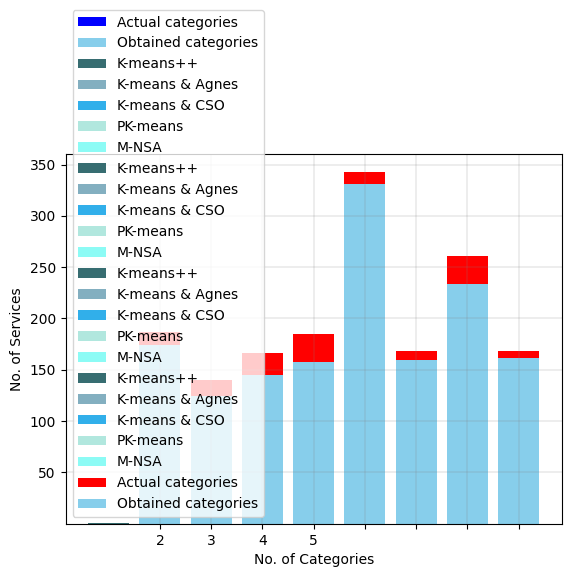
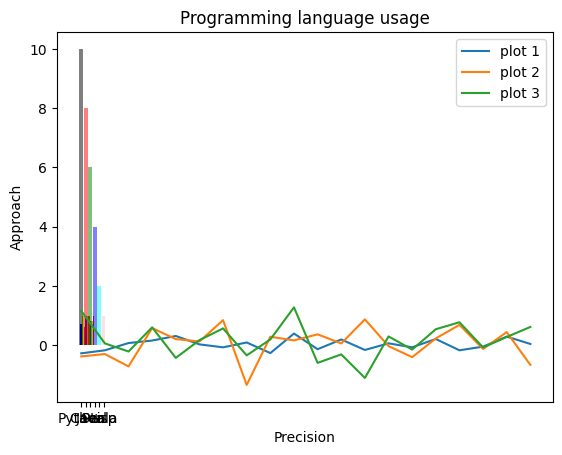

Python code for these plots, in order:
# -*- coding: utf-8 -*-
"""
Created on Thu Feb 21 14:07:05 2019

@author: Salisu-Garba
"""
import numpy as np
import matplotlib.pyplot as plt; plt.rcdefaults()


# set width of bar
bar_width = 0.35

x = [1, 2, 3, 4, 5, 6, 7, 8]
y = [187, 140, 166, 185, 343, 168, 261, 168]

x2 = [1, 2, 3, 4, 5, 6, 7, 8]
y2 = [174, 124, 136, 156, 331, 160, 223, 161]


plt.bar(x, y, label='Actual categories', color='Blue')
plt.bar(x2, y2, label='Obtained categories', color='skyblue')
plt.grid(color='gray', linestyle='-', linewidth=0.2)
plt.xticks([1, 2, 3, 4, 5, 6, 7, 8])
plt.yticks([50, 100, 150, 200, 250, 300, 350])
#plt.title('Clusters of clients')
plt.xlabel('No. of Categories')
plt.ylabel('No. of Services')
plt.legend()
plt.show()





import pandas as pd
from matplotlib import pyplot as plt


#RECALL
data = [['1','K-means++', 0.470], ['2', 'K-means & Agnes', 0.868], ['3', 'K-means & CSO', 0.871], ['4', 'PK-means', 0.757], ['5','M-NSA', 0.979]] 
data = pd.DataFrame(data, columns = ['Object', 'Type', 'Value']) 


colors = {'K-means++':'#376D71', 'K-means & Agnes':'#83AFC0', 'K-means & CSO':'#31AFEA', 'PK-means':'#B1E7DE', 'M-NSA':'#8CFBF5'}
c = data['Type'].apply(lambda x: colors[x])


ax = plt.subplot(111) #specify a subplot

bars = ax.bar(data['Object'], data['Value'], color=c) #Plot data on subplot axis

for i, j in colors.items(): #Loop over color dictionary
    ax.bar(data['Object'], data['Value'],width=0,color=j,label=i) #Plot invisible bar graph but have the legends specified

plt.xlabel('Approach')
plt.ylabel('Recall')

plt.yticks([0.0, 0.2, 0.4, 0.6, 0.8, 1, 1.2])
plt.grid(color='gray', linestyle='-', linewidth=0.2)
ax.legend(loc='upper center', ncol=3)
plt.show()



#PRECISION
data = [['1','K-means++', 0.470], ['2', 'K-means & Agnes', 0.731], ['3', 'K-means & CSO', 0.801], ['4', 'PK-means', 0.743], ['5','M-NSA', 0.933]] 
data = pd.DataFrame(data, columns = ['Object', 'Type', 'Value']) 


colors = {'K-means++':'#376D71', 'K-means & Agnes':'#83AFC0', 'K-means & CSO':'#31AFEA', 'PK-means':'#B1E7DE', 'M-NSA':'#8CFBF5'}
c = data['Type'].apply(lambda x: colors[x])


ax = plt.subplot(111) #specify a subplot

bars = ax.bar(data['Object'], data['Value'], color=c) #Plot data on subplot axis

for i, j in colors.items(): #Loop over color dictionary
    ax.bar(data['Object'], data['Value'],width=0,color=j,label=i) #Plot invisible bar graph but have the legends specified

plt.xlabel('Approach')
plt.ylabel('Precision')

plt.yticks([0.0, 0.2, 0.4, 0.6, 0.8, 1, 1.2])
plt.grid(color='gray', linestyle='-', linewidth=0.2)
ax.legend(loc='upper center', ncol=3)
plt.show()



#ACCURACY
data = [['1','K-means++', 0.529], ['2', 'K-means & Agnes', 0.706], ['3', 'K-means & CSO', 0.742], ['4', 'PK-means', 0.857], ['5','M-NSA', 0.915]] 
data = pd.DataFrame(data, columns = ['Object', 'Type', 'Value']) 


colors = {'K-means++':'#376D71', 'K-means & Agnes':'#83AFC0', 'K-means & CSO':'#31AFEA', 'PK-means':'#B1E7DE', 'M-NSA':'#8CFBF5'}
c = data['Type'].apply(lambda x: colors[x])


ax = plt.subplot(111) #specify a subplot

bars = ax.bar(data['Object'], data['Value'], color=c) #Plot data on subplot axis

for i, j in colors.items(): #Loop over color dictionary
    ax.bar(data['Object'], data['Value'],width=0,color=j,label=i) #Plot invisible bar graph but have the legends specified

plt.xlabel('Approach')
plt.ylabel('Accuracy')

plt.yticks([0.0, 0.2, 0.4, 0.6, 0.8, 1, 1.2])
plt.grid(color='gray', linestyle='-', linewidth=0.2)
ax.legend(loc='upper center', ncol=3)
plt.show()







#F-MEASURE
data = [['1','K-means++', 0.470], ['2', 'K-means & Agnes', 0.794], ['3', 'K-means & CSO', 0.835], ['4', 'PK-means', 0.750], ['5','M-NSA', 0.955]] 
data = pd.DataFrame(data, columns = ['Object', 'Type', 'Value']) 


colors = {'K-means++':'#376D71', 'K-means & Agnes':'#83AFC0', 'K-means & CSO':'#31AFEA', 'PK-means':'#B1E7DE', 'M-NSA':'#8CFBF5'}
c = data['Type'].apply(lambda x: colors[x])


ax = plt.subplot(111) #specify a subplot

bars = ax.bar(data['Object'], data['Value'], color=c) #Plot data on subplot axis

for i, j in colors.items(): #Loop over color dictionary
    ax.bar(data['Object'], data['Value'],width=0,color=j,label=i) #Plot invisible bar graph but have the legends specified

plt.xlabel('Approach')
plt.ylabel('F-measure')

plt.yticks([0.0, 0.2, 0.4, 0.6, 0.8, 1, 1.2])
plt.grid(color='gray', linestyle='-', linewidth=0.2)
ax.legend(loc='upper center', ncol=3)
plt.show()



#NEW DATA
# set width of bar
bar_width = 0.35

x = [1, 2, 3, 4, 5, 6, 7, 8]
y = [187, 140, 166, 185, 343, 168, 261, 168]

x2 = [1, 2, 3, 4, 5, 6, 7, 8]
y2 = [174, 124, 145, 158, 331, 160, 234, 161]


plt.bar(x, y, label='Actual categories', color='Red')
plt.bar(x2, y2, label='Obtained categories', color='skyblue')
plt.grid(color='gray', linestyle='-', linewidth=0.2)
plt.xticks([1, 2, 3, 4, 5, 6, 7, 8])
plt.yticks([50, 100, 150, 200, 250, 300, 350])
#plt.title('Clusters of clients')
plt.xlabel('No. of Categories')
plt.ylabel('No. of Services')
plt.legend()
plt.show()








N = 3

ind = np.arange(N)
width = 0.35
fig, ax = plt.subplots()

accu = [0.72, 0.99, 0.83]
rects1 = ax.bar(ind, accu, width, color='b')
prec = [0.99, 0.99, 0.81]
rects2 = ax.bar(ind+width, prec, width, color='y')
rec = [0.61, 0.99, 0.99]
rects3 = ax.bar(ind + 2 * width, rec, width, color='r')

ax.set_ylabel('Scores')
ax.set_title('Scores for each algorithm')
ax.set_xticks(ind + 1.5*width)
ax.set_xticklabels(('SVM', 'DecisionTree', 'NaiveBayes'))
ax.legend((rects1[0], rects2[0], rects3[0]), ('Accuracy', 'Precision', 'Recall'))

plt.show()





objects = ('Python', 'C++', 'Java', 'Perl', 'Scala', 'Lisp')
y_pos = np.arange(len(objects))
performance = [10,8,6,4,2,1]

width = 0.15 

plt.bar(y_pos, performance, align='center', alpha=0.5,  color=['black', 'red', 'green', 'blue', 'cyan', 'pink'])
plt.xticks(y_pos, objects)
plt.xlabel('Precision')
plt.ylabel('Approach')
plt.title('Programming language usage')


plt.legend()
plt.show()





# generate random data for plotting
x = np.linspace(0.0,100,20)

# now there's 3 sets of points
y1 = np.random.normal(scale=0.2,size=20)
y2 = np.random.normal(scale=0.5,size=20)
y3 = np.random.normal(scale=0.8,size=20)

# plot the 3 sets
plt.plot(x,y1,label='plot 1')
plt.plot(x,y2, label='plot 2')
plt.plot(x,y3, label='plot 3')

# call with no parameters
plt.legend()

plt.show()
